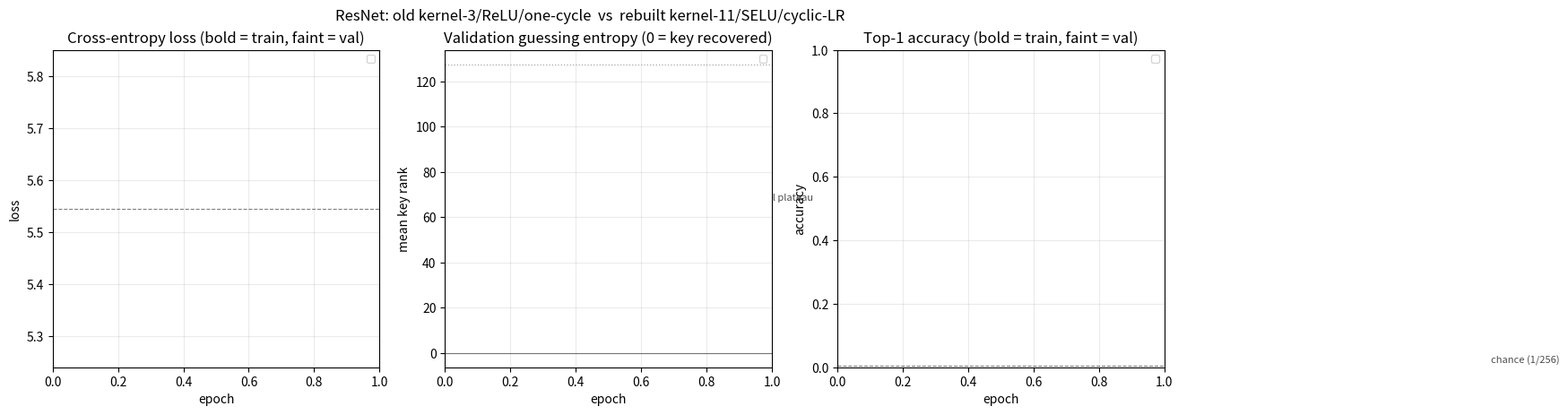

Source code (Python):
"""Old vs rebuilt ResNet: training-curve comparison.

Reads per-epoch history from each run's config.json (model_history) or, for runs
that were stopped before writing config.json, parses run.log. Produces a 3-panel
figure: cross-entropy loss, validation guessing entropy, and top-1 accuracy vs
epoch, contrasting the old kernel-3 / ReLU / one-cycle ResNet with the rebuilt
kernel-11 / SELU / cyclic-LR ("Karayalcin-style") ResNet.

    python -m src.plot_resnet_evolution
"""

from __future__ import annotations

import json
import re
from pathlib import Path

import matplotlib

matplotlib.use("Agg")
import matplotlib.pyplot as plt  # noqa: E402

RESULTS = Path("results")
OUT = RESULTS / "resnet_old_vs_new_training.png"

_EPOCH_RE = re.compile(
    r"epoch\s+(\d+)/\d+\s+train_loss=([\d.]+)\s+acc=([\d.]+)"
    r"(?:\s+val_loss=([\d.]+)\s+acc=([\d.]+))?(?:\s+val_GE=([\d.]+))?"
)


def from_config(run_dir: Path):
    h = json.loads((run_dir / "config.json").read_text())["model_history"]
    ep = list(range(1, len(h["train_loss"]) + 1))
    ge_ep = [e for e, _ in h.get("val_ge_epochs", [])]
    ge_val = [g for _, g in h.get("val_ge_epochs", [])]
    return {
        "epoch": ep,
        "train_loss": h["train_loss"], "val_loss": h.get("val_loss") or [],
        "train_acc": h["train_acc"], "val_acc": h.get("val_acc") or [],
        "ge_epoch": ge_ep, "ge": ge_val,
    }


def from_log(run_dir: Path):
    ep, tl, ta, vl, va, ge_e, ge = [], [], [], [], [], [], []
    for line in (run_dir / "run.log").read_text().splitlines():
        m = _EPOCH_RE.search(line)
        if not m:
            continue
        ep.append(int(m.group(1)))
        tl.append(float(m.group(2)))
        ta.append(float(m.group(3)))
        if m.group(4):
            vl.append(float(m.group(4)))
            va.append(float(m.group(5)))
        if m.group(6):
            ge_e.append(int(m.group(1)))
            ge.append(float(m.group(6)))
    return {"epoch": ep, "train_loss": tl, "val_loss": vl, "train_acc": ta,
            "val_acc": va, "ge_epoch": ge_e, "ge": ge}


def load(run_dir: Path):
    return from_config(run_dir) if (run_dir / "config.json").exists() else from_log(run_dir)


# (run dir, label, colour, linestyle)
RUNS = [
    ("20260901-092247_resnet_byte2_m2_varkey", "OLD (k3/ReLU) - variable-key", "#c0392b", ":"),
    ("20260901-090337_resnet_byte2_m2_fixedkey", "OLD (k3/ReLU) - fixed-key", "#e67e22", "--"),
    ("20260901-122446_resnet_byte2_m2_vk_kara_s0", "NEW (k11/SELU) - variable-key", "#1f77b4", "-"),
    ("20260901-130001_resnet_byte2_m2_fixedkey_kara", "NEW (k11/SELU) - fixed-key", "#2ca02c", "-"),
]

fig, axes = plt.subplots(1, 3, figsize=(16, 4.6), dpi=130)
for name, label, colour, ls in RUNS:
    rd = RESULTS / name
    if not rd.exists():
        print(f"skip missing {name}")
        continue
    d = load(rd)
    axes[0].plot(d["epoch"], d["train_loss"], color=colour, ls=ls, lw=1.8, label=label)
    if d["val_loss"]:
        axes[0].plot(d["epoch"][:len(d["val_loss"])], d["val_loss"], color=colour,
                     ls=ls, lw=1.0, alpha=0.45)
    if d["ge"]:
        axes[1].plot(d["ge_epoch"], d["ge"], color=colour, ls=ls, lw=1.8,
                     marker="o", ms=3, label=label)
    axes[2].plot(d["epoch"], d["train_acc"], color=colour, ls=ls, lw=1.8, label=label)
    if d["val_acc"]:
        axes[2].plot(d["epoch"][:len(d["val_acc"])], d["val_acc"], color=colour,
                     ls=ls, lw=1.0, alpha=0.45)

axes[0].axhline(5.545, color="k", ls="--", lw=0.8, alpha=0.5)
axes[0].text(2, 5.56, "ln(256) = initial plateau", fontsize=8, alpha=0.7)
axes[0].set_title("Cross-entropy loss (bold = train, faint = val)")
axes[0].set_xlabel("epoch"); axes[0].set_ylabel("loss"); axes[0].grid(alpha=0.25)
axes[0].legend(fontsize=8)

axes[1].axhline(0, color="k", lw=0.8, alpha=0.5)
axes[1].axhline(127.5, color="grey", ls=":", lw=0.9, alpha=0.7)
axes[1].set_title("Validation guessing entropy (0 = key recovered)")
axes[1].set_xlabel("epoch"); axes[1].set_ylabel("mean key rank"); axes[1].grid(alpha=0.25)
axes[1].legend(fontsize=8)

axes[2].axhline(1 / 256, color="k", ls="--", lw=0.8, alpha=0.5)
axes[2].text(2, 1 / 256 + 0.01, "chance (1/256)", fontsize=8, alpha=0.7)
axes[2].set_title("Top-1 accuracy (bold = train, faint = val)")
axes[2].set_xlabel("epoch"); axes[2].set_ylabel("accuracy"); axes[2].grid(alpha=0.25)
axes[2].legend(fontsize=8)

fig.suptitle("ResNet: old kernel-3/ReLU/one-cycle  vs  rebuilt kernel-11/SELU/cyclic-LR", fontsize=12)
fig.tight_layout()
OUT.parent.mkdir(exist_ok=True)
fig.savefig(OUT)
plt.close(fig)
print(f"wrote {OUT}")
